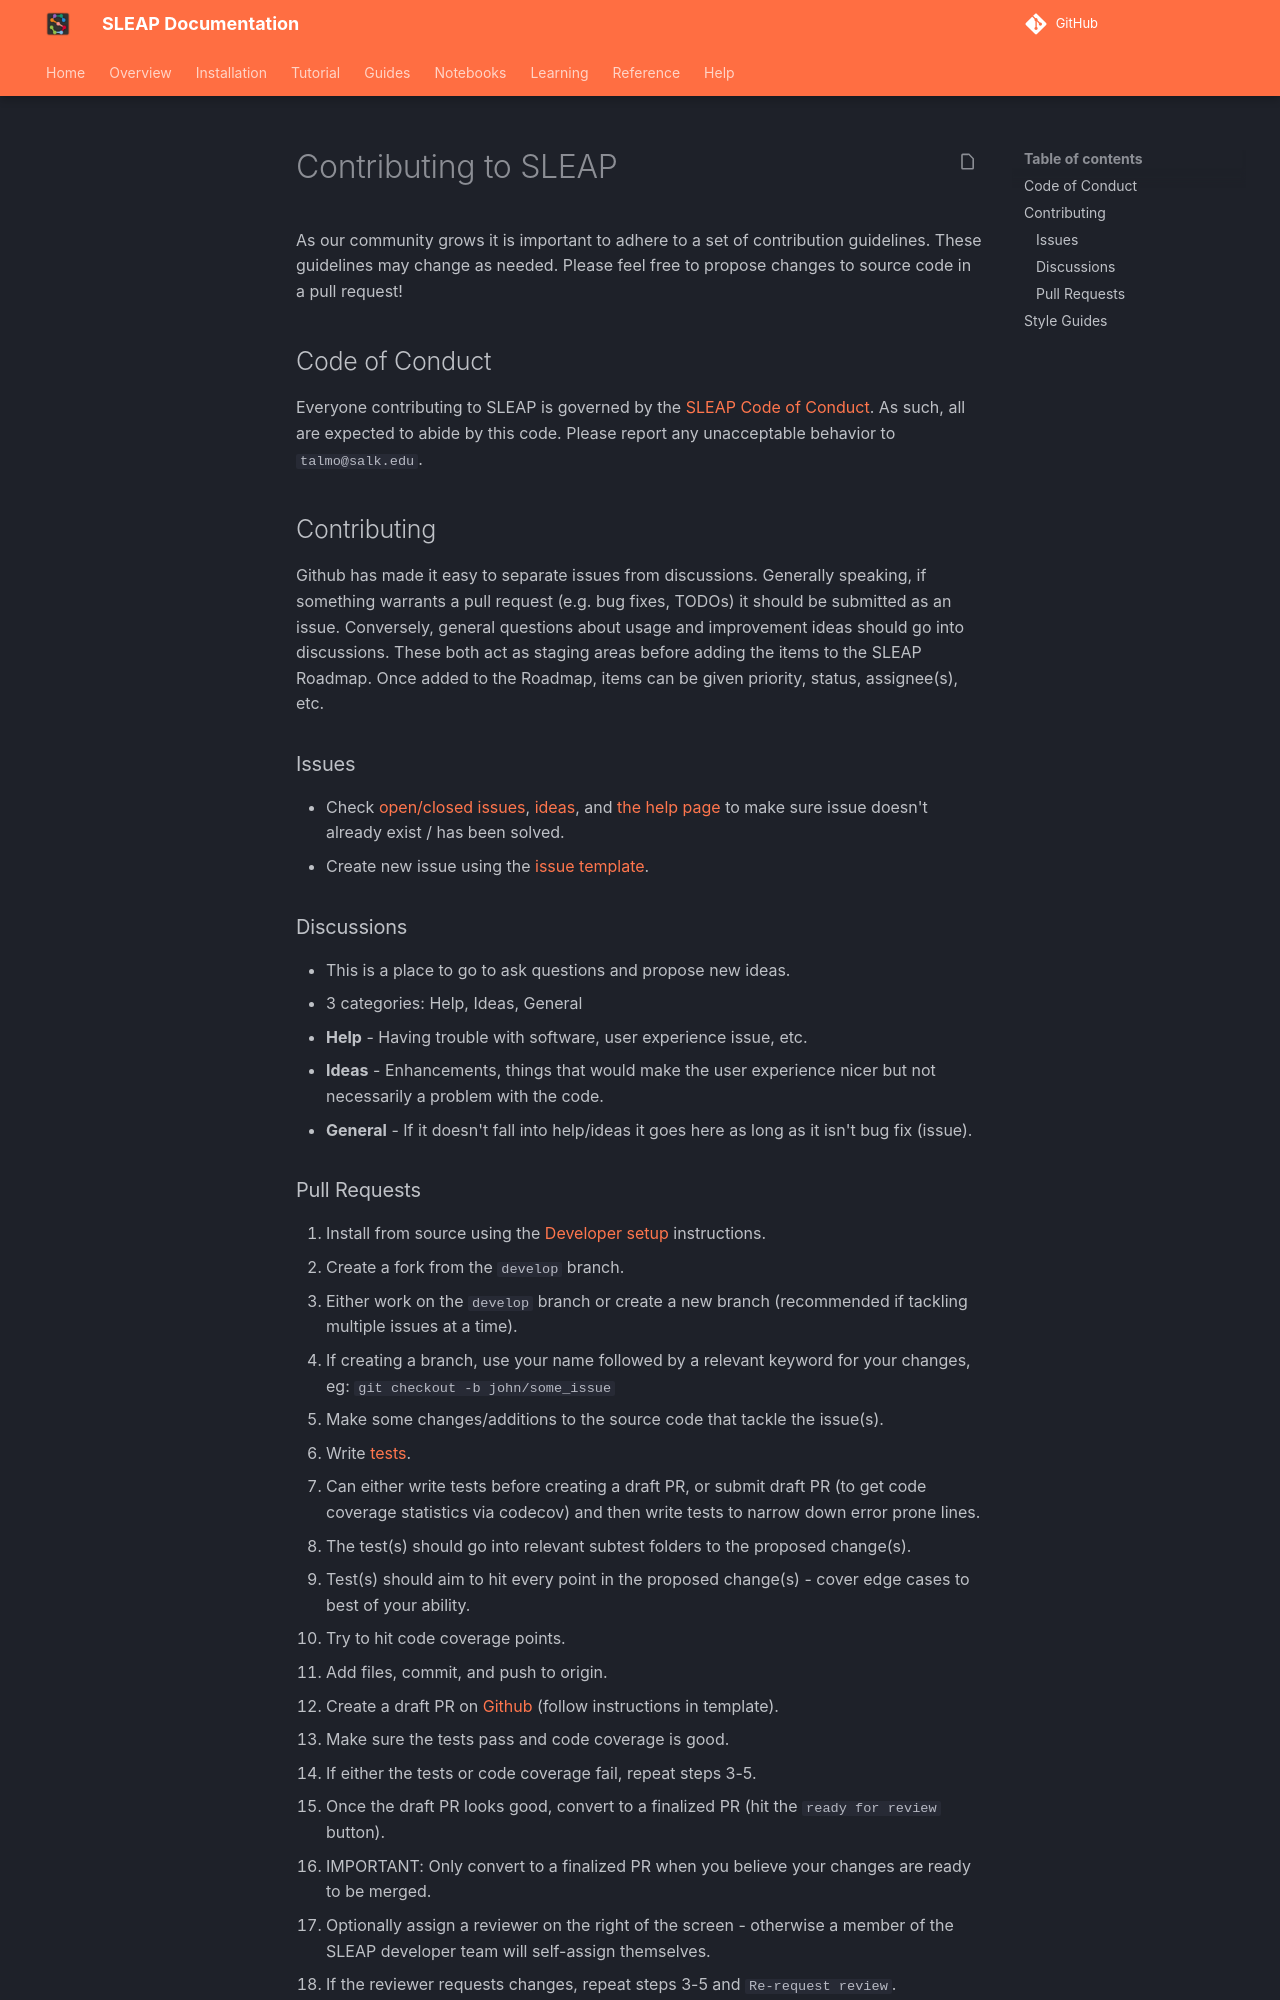

repository: talmolab/sleap · page: dev/contribute/index.html · generator: mkdocs

# Contributing to SLEAP

As our community grows it is important to adhere to a set of contribution guidelines. These guidelines may change as needed. Please feel free to propose changes to source code in a pull request! 


## Code of Conduct

Everyone contributing to SLEAP is governed by the [SLEAP Code of Conduct](code-of-conduct.md). As such, all are expected to abide by this code. Please report any unacceptable behavior to `talmo@salk.edu`.

## Contributing

Github has made it easy to separate issues from discussions. Generally speaking, if something warrants a pull request (e.g. bug fixes, TODOs) it should be submitted as an issue. Conversely, general questions about usage and improvement ideas should go into discussions. These both act as staging areas before adding the items to the SLEAP Roadmap. Once added to the Roadmap, items can be given priority, status, assignee(s), etc. 

### Issues

* Check [open/closed issues](https://github.com/talmolab/sleap/issues), [ideas](https://github.com/talmolab/sleap/discussions/categories/ideas), and [the help page](https://github.com/talmolab/sleap/discussions/categories/help) to make sure issue doesn't already exist / has been solved.
* Create new issue using the [issue template](https://github.com/talmolab/sleap/blob/develop/.github/ISSUE_TEMPLATE/bug_report.md).

### Discussions

* This is a place to go to ask questions and propose new ideas.
* 3 categories: Help, Ideas, General
   * **Help** - Having trouble with software, user experience issue, etc.
   * **Ideas** - Enhancements, things that would make the user experience nicer but not necessarily a problem with the code.
   * **General** - If it doesn't fall into help/ideas it goes here as long as it isn't bug fix (issue).
